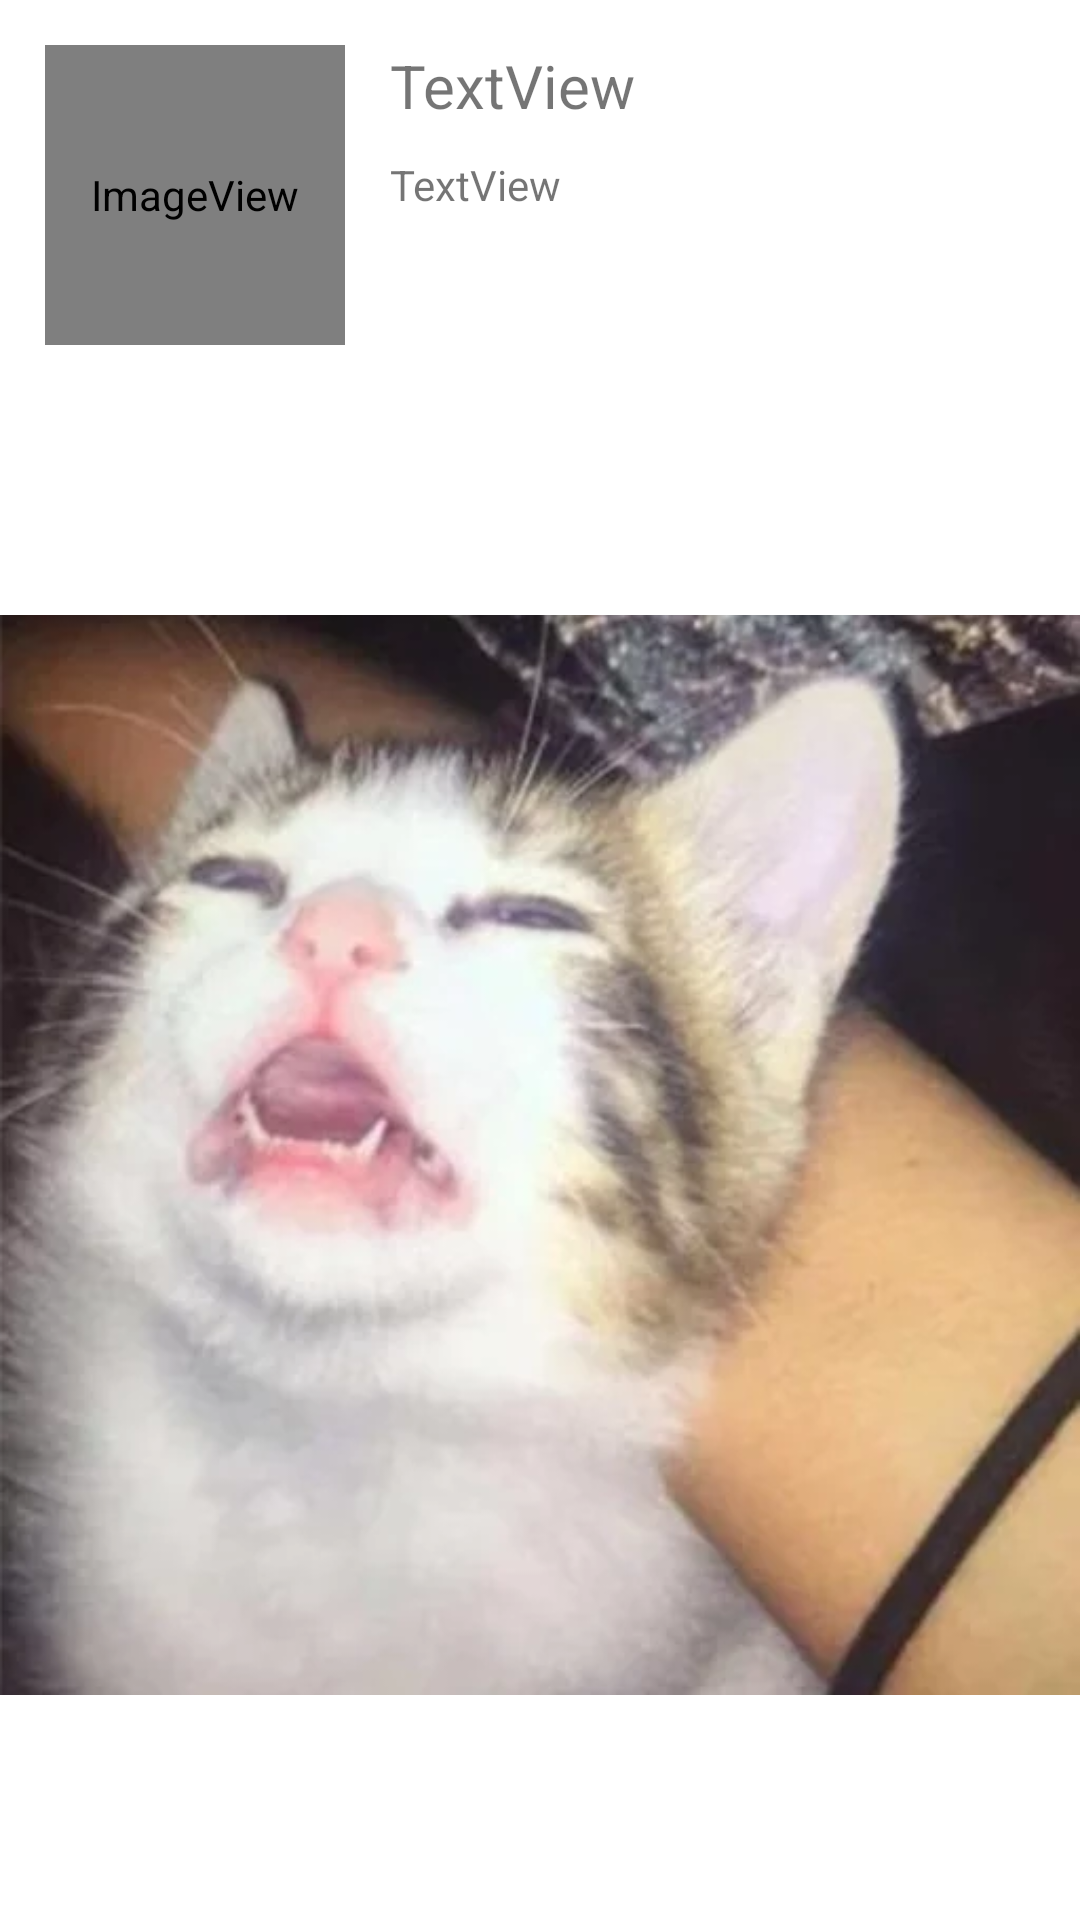

Here is an Android app screen rendered from its layout file. Give the layout XML and the strings, colors and styles it references.
<!-- AndroidManifest.xml: application theme Theme.Practical_2 -->
<!-- res/layout/user_view_holder.xml -->
<?xml version="1.0" encoding="utf-8"?>
<androidx.constraintlayout.widget.ConstraintLayout xmlns:android="http://schemas.android.com/apk/res/android"
    xmlns:app="http://schemas.android.com/apk/res-auto"
    xmlns:tools="http://schemas.android.com/tools"
    android:id="@+id/user_view_holder"
    android:layout_width="match_parent"
    android:layout_height="wrap_content">

    <ImageView
        android:id="@+id/imgVH"
        android:layout_width="100dp"
        android:layout_height="100dp"
        android:layout_marginStart="15dp"
        android:layout_marginTop="15dp"
        app:layout_constraintStart_toStartOf="parent"
        app:layout_constraintTop_toTopOf="parent"
        app:srcCompat="@android:drawable/sym_def_app_icon" />

    <TextView
        android:id="@+id/nameVH"
        android:layout_width="0dp"
        android:layout_height="wrap_content"
        android:layout_marginStart="15dp"
        android:layout_marginEnd="15dp"
        android:text="TextView"
        android:textSize="20dp"
        app:layout_constraintEnd_toEndOf="parent"
        app:layout_constraintStart_toEndOf="@+id/imgVH"
        app:layout_constraintTop_toTopOf="@+id/imgVH" />

    <TextView
        android:id="@+id/descVH"
        android:layout_width="0dp"
        android:layout_height="0dp"
        android:layout_marginTop="10dp"
        android:text="TextView"
        app:layout_constraintBottom_toBottomOf="@+id/imgVH"
        app:layout_constraintEnd_toEndOf="@+id/nameVH"
        app:layout_constraintStart_toStartOf="@+id/nameVH"
        app:layout_constraintTop_toBottomOf="@+id/nameVH" />

    <ImageView
        android:id="@+id/meowImg"
        android:layout_width="wrap_content"
        android:layout_height="wrap_content"
        android:layout_marginTop="15dp"
        android:adjustViewBounds="true"
        android:cropToPadding="false"
        android:scaleType="centerCrop"
        app:layout_constraintBottom_toBottomOf="parent"
        app:layout_constraintEnd_toEndOf="parent"
        app:layout_constraintStart_toStartOf="parent"
        app:layout_constraintTop_toBottomOf="@+id/descVH"
        app:srcCompat="@drawable/meow" />

</androidx.constraintlayout.widget.ConstraintLayout>
<!-- resources referenced by this layout -->
<resources>
  <!-- drawable meow: jpg bitmap (drawable, 19246 bytes) -->
  <style name="Theme.Practical_2" parent="Theme.MaterialComponents.DayNight.NoActionBar">
          
          <item name="colorPrimary">@color/purple_500</item>
          <item name="colorPrimaryVariant">@color/purple_700</item>
          <item name="colorOnPrimary">@color/white</item>
          
          <item name="colorSecondary">@color/teal_200</item>
          <item name="colorSecondaryVariant">@color/teal_700</item>
          <item name="colorOnSecondary">@color/black</item>
          
          <item name="android:statusBarColor" tools:targetApi="l">?attr/colorPrimaryVariant</item>
          
      </style>
  <!-- not gathered from this repository: default colours our renderer supplied (Android Studio template values) -->
  <color name="purple_500">#FF6200EE</color>
  <color name="purple_700">#FF3700B3</color>
  <color name="teal_200">#FF03DAC5</color>
  <color name="teal_700">#FF018786</color>
  <color name="black">#FF000000</color>
  <color name="white">#FFFFFFFF</color>
</resources>
